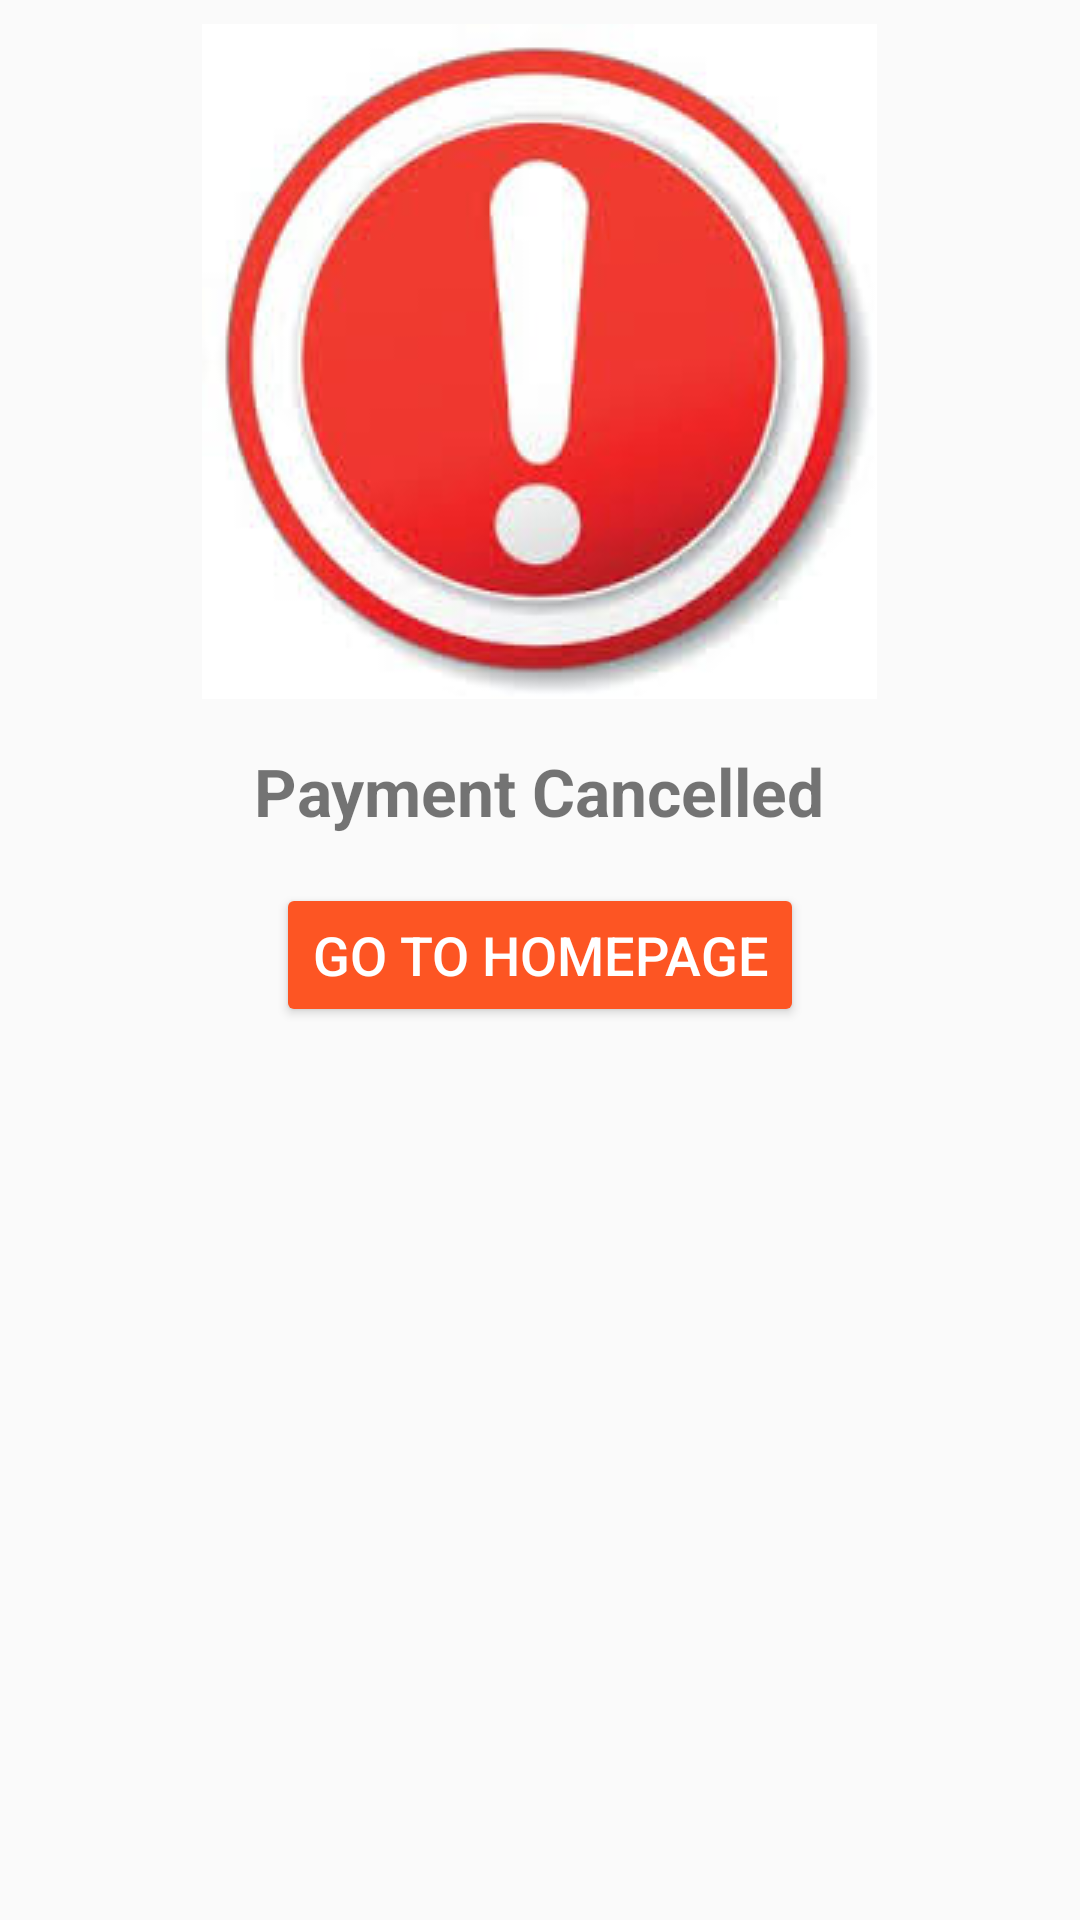

Layout XML and referenced resources for this Android screen:
<!-- AndroidManifest.xml: application theme AppTheme -->
<!-- res/layout/activity_payment.xml -->
<?xml version="1.0" encoding="utf-8"?>
<RelativeLayout xmlns:android="http://schemas.android.com/apk/res/android"
    xmlns:tools="http://schemas.android.com/tools"
    android:layout_width="match_parent"
    android:layout_height="match_parent"
    tools:context=".payment.PaymentActivity"
    android:padding="8dp"
    android:id="@+id/relative_layout">

    <RelativeLayout
        android:layout_width="match_parent"
        android:layout_height="match_parent"
        android:id="@+id/relLayout"
        >
    <ImageView
        android:layout_width="wrap_content"
        android:layout_height="wrap_content"
        android:src="@drawable/cancelled"
        android:scaleType="centerCrop"
        android:layout_centerHorizontal="true"
        android:id="@+id/image_view"
        />
    <TextView
        android:layout_width="wrap_content"
        android:layout_height="wrap_content"
        android:textStyle="bold"
        android:text="@string/payment_cancelled"
        android:textSize="22sp"
        android:layout_below="@id/image_view"
        android:layout_centerHorizontal="true"
        android:id="@+id/text_view1"
        android:layout_marginTop="16dp"/>
    <Button
        android:layout_width="wrap_content"
        android:layout_height="wrap_content"
        android:id="@+id/gotohomepage"
        android:text="@string/go_to_homepage"
        android:textSize="18sp"
        android:layout_centerHorizontal="true"
        android:layout_below="@+id/text_view1"
        android:layout_marginLeft="16dp"
        android:layout_marginTop="16dp"
        android:textColor="#ffffff"
        android:onClick="OnGoToHomePageClicked"
        android:layout_marginStart="16dp" />
    </RelativeLayout>


</RelativeLayout>
<!-- resources referenced by this layout -->
<resources>
  <!-- drawable cancelled: jpg bitmap (drawable, 9627 bytes) -->
  <string name="go_to_homepage">GO TO HOMEPAGE</string>
  <string name="payment_cancelled">Payment Cancelled</string>
  <style name="AppTheme" parent="Theme.AppCompat.Light.DarkActionBar">
          
          <item name="colorPrimary">@color/colorPrimary</item>
          <item name="colorPrimaryDark">@color/colorPrimaryDark</item>
          <item name="colorAccent">@color/colorAccent</item>
          <item name="colorButtonNormal">@color/colorAccent</item>
          <item name="windowActionModeOverlay">true</item>
          <item name="actionModeBackground">@color/color_action_mode_bg</item>
      </style>
  <color name="colorPrimary">#009688</color>
  <color name="colorPrimaryDark">#00695C</color>
  <color name="colorAccent">#FD5523</color>
  <color name="color_action_mode_bg">#00695C</color>
</resources>
